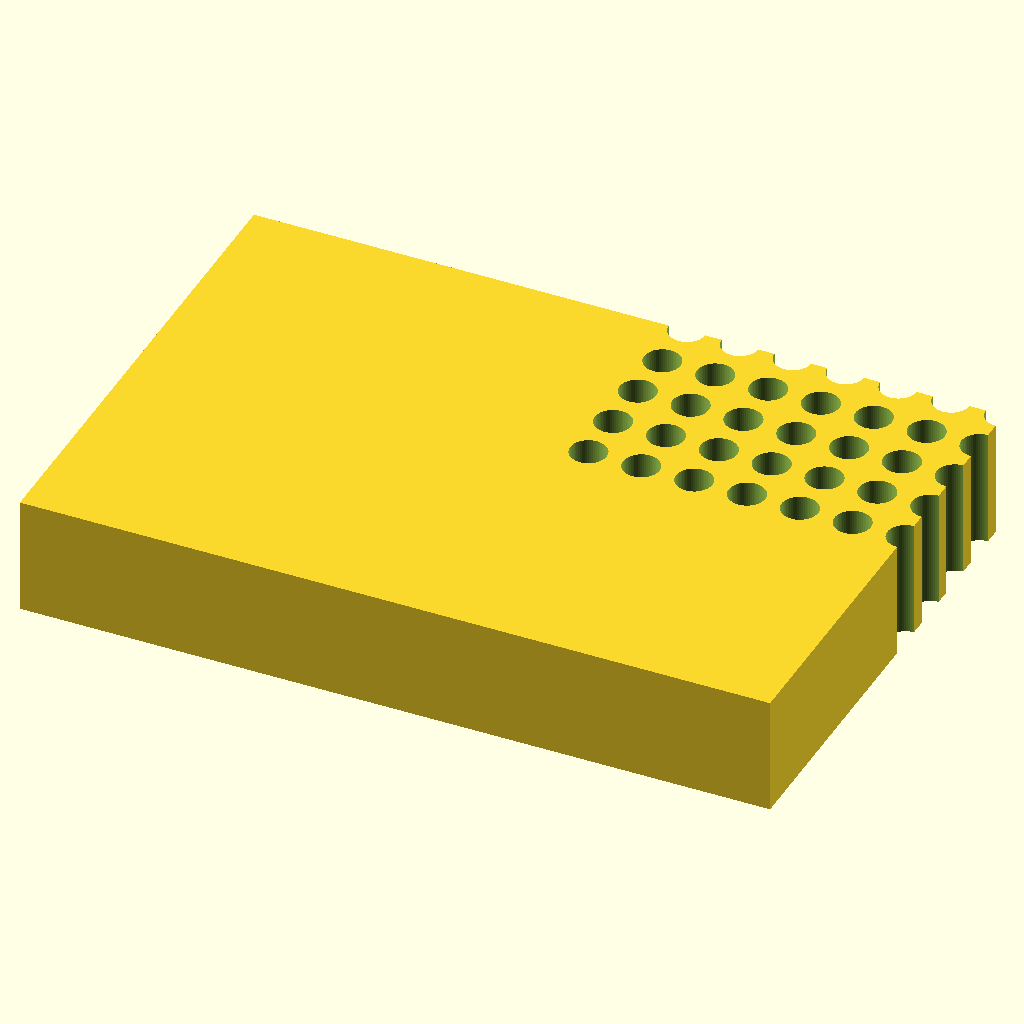
Cell 1: the model at its default parameters.
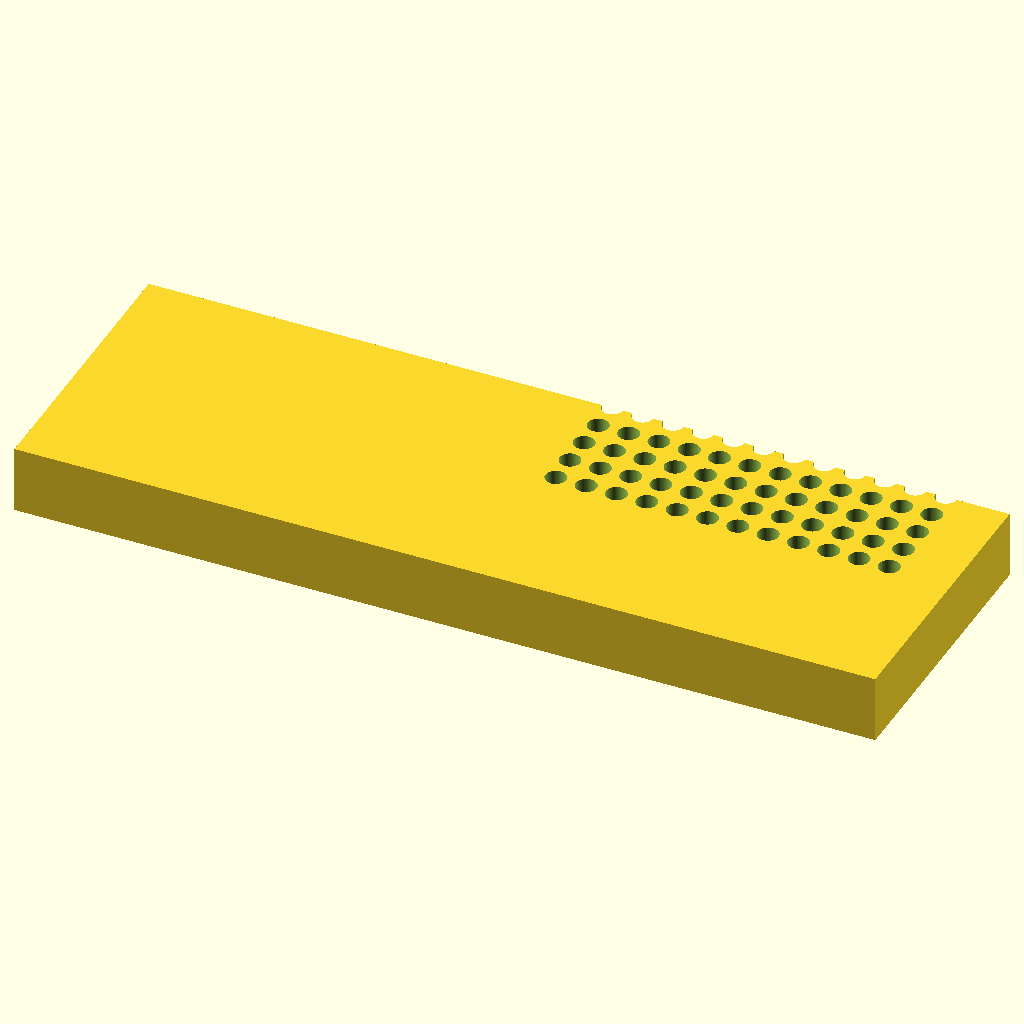
Cell 2: the same model with plate_length = 255.52.
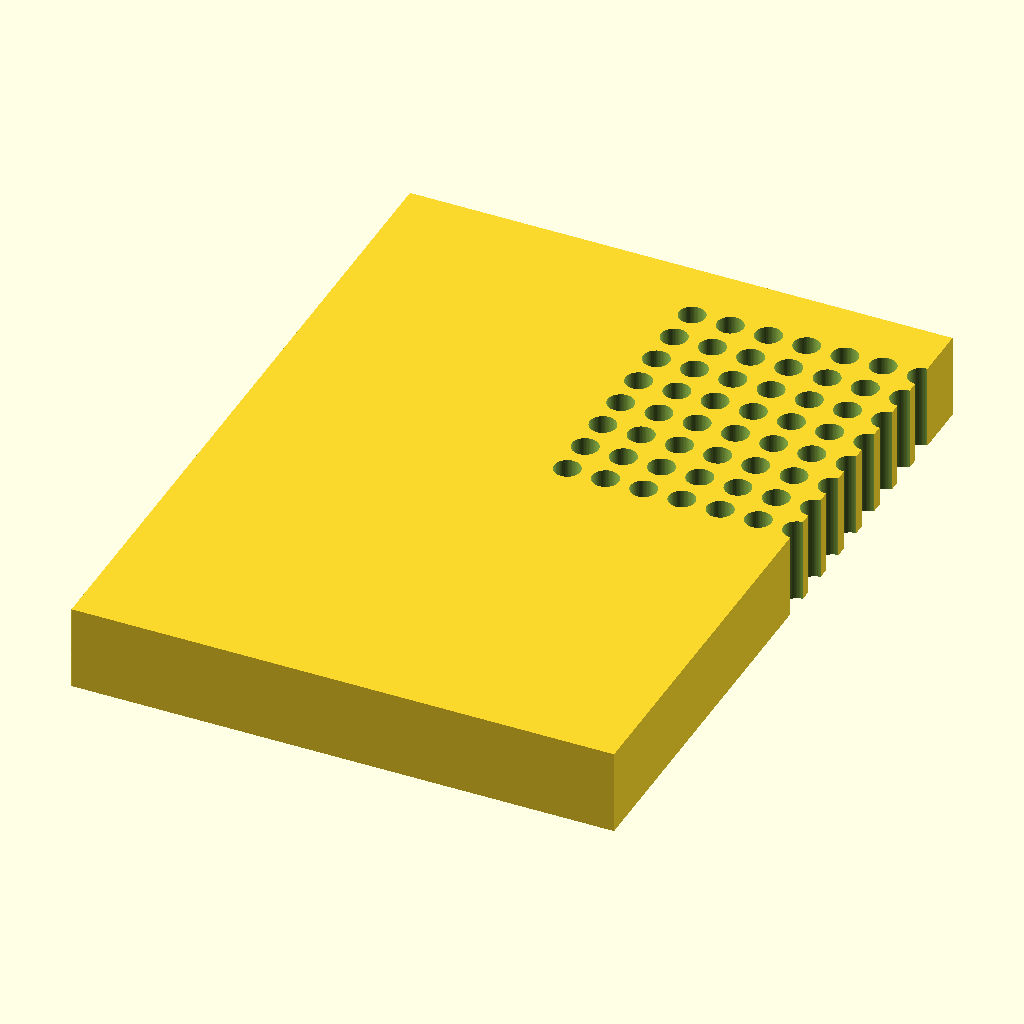
Cell 3: the same model with plate_width = 170.96.
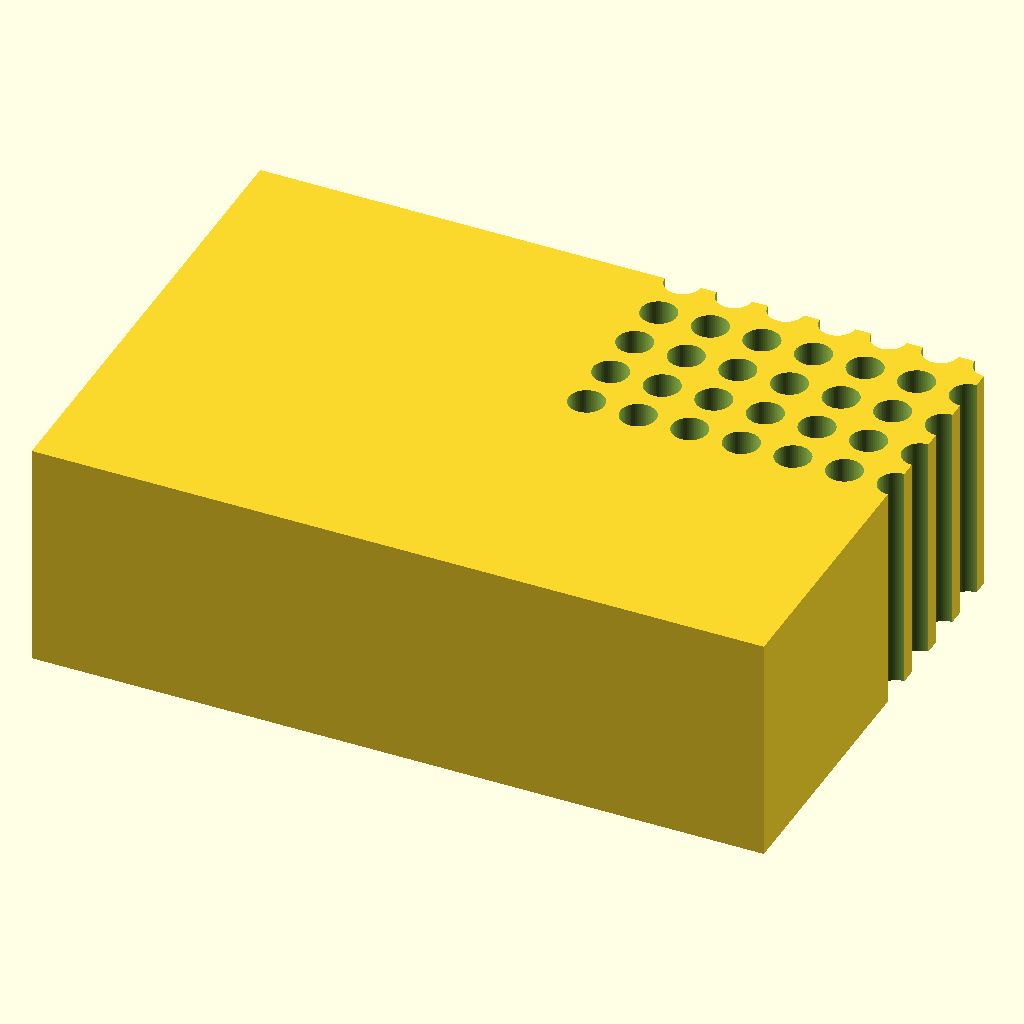
Cell 4: plate_height = 40 (everything else at default).
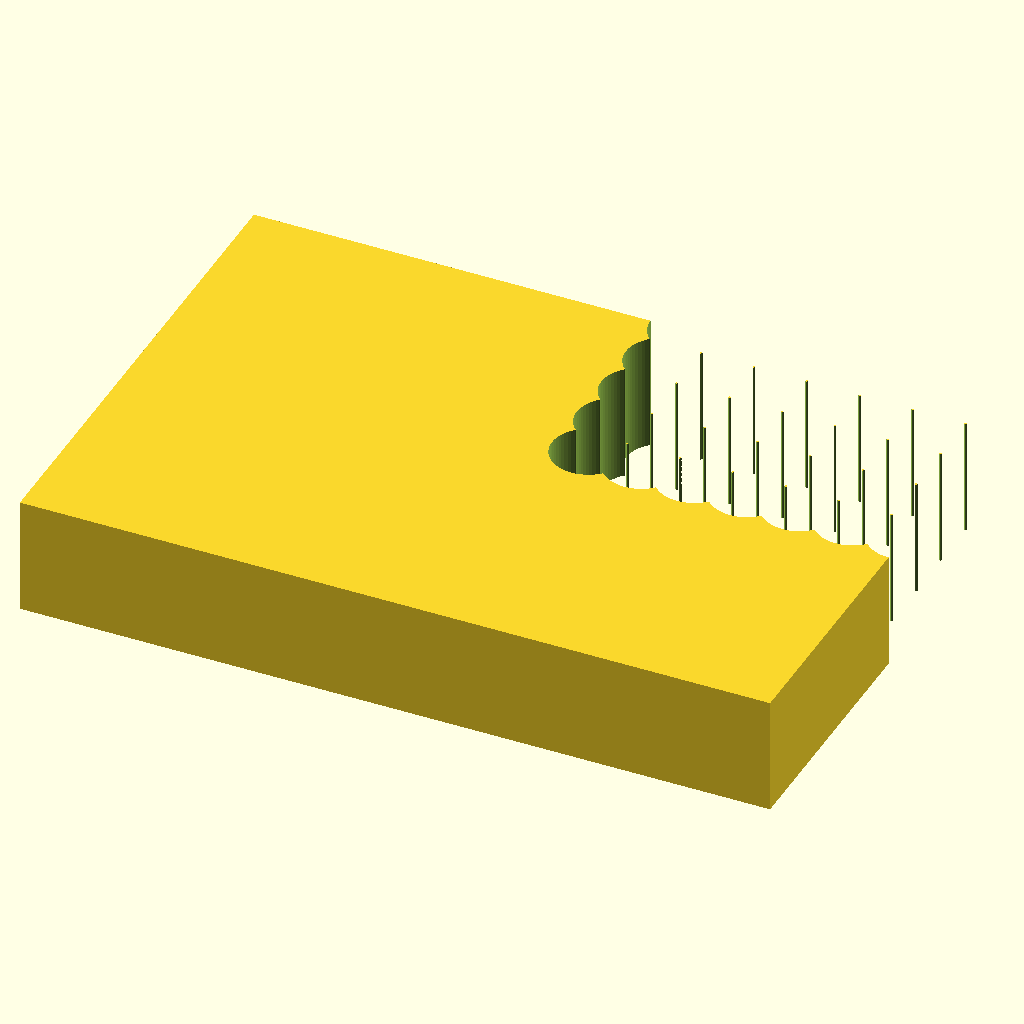
Cell 5 — hole_d set to 12.4, the other parameters unchanged.
The same orthographic view direction (rotation 55°, 0°, 25°; colour scheme Cornfield) for every cell, with the view re-fitted per cell, so scale and position can differ between cells.
Source of the model, bench/results/gpu-v10-g1/code/scadcoder-v10/pcr_tube_rack_sbs_s1_a1.scad:
// 96-well PCR tube rack (0.2 mL) - microplate footprint
// Units: mm. Print orientation: base on XY plane, builds up +Z.

// ---------- Parameters ----------
plate_length    = 127.76;   // block length along X
plate_width     = 85.48;    // block width along Y
plate_height    = 20;       // block height along Z

hole_count      = 96;       // number of tube holes
hole_d          = 6.2;      // hole diameter
hole_pitch_x    = 9.0;      // centre-to-centre spacing along X
hole_pitch_y    = 9.0;      // centre-to-centre spacing along Y
hole_columns    = 12;       // holes along X
hole_rows       = 8;        // holes along Y

hole_offset_x   = 14.38;    // distance of A1 from left edge
hole_offset_y   = 11.24;    // distance of A1 from back edge

chamfer_leg     = 5;        // 45-degree chamfer leg length at A1 corner
chamfer_overcut = 0.5;      // extra cutter length past the face

$fn = 64;

// ---------- Model ----------
difference() {
    // Main block, centred in X/Y, resting on z = 0
    translate([-plate_length/2, -plate_width/2, 0])
        cube([plate_length, plate_width, plate_height]);

    // Tube holes, grid centred on the block
    for (i = [0 : hole_columns - 1])
        for (j = [0 : hole_rows - 1])
            translate([hole_offset_x + i * hole_pitch_x - hole_pitch_x/2,
                       hole_offset_y + j * hole_pitch_y - hole_pitch_y/2,
                       -1])
                cylinder(d = hole_d, h = plate_height + 2);

    // 45-degree chamfer at the A1 corner (top-left-rear), extended above the face
    translate([-plate_length/2, -plate_width/2, plate_height])
        rotate([90, 0, 0])
            linear_extrude(height = chamfer_overcut)
                polygon([
                    [0, 0],
                    [chamfer_leg, 0],
                    [chamfer_leg, chamfer_leg],
                    [0, chamfer_leg]
                ]);
}
Parameter table extracted from the source (name, type, default, range or options):
plate_length: number, default 127.76
plate_width: number, default 85.48
plate_height: number, default 20
hole_count: number, default 96
hole_d: number, default 6.2
hole_pitch_x: number, default 9
hole_pitch_y: number, default 9
hole_columns: number, default 12
hole_rows: number, default 8
hole_offset_x: number, default 14.38
hole_offset_y: number, default 11.24
chamfer_leg: number, default 5
chamfer_overcut: number, default 0.5
